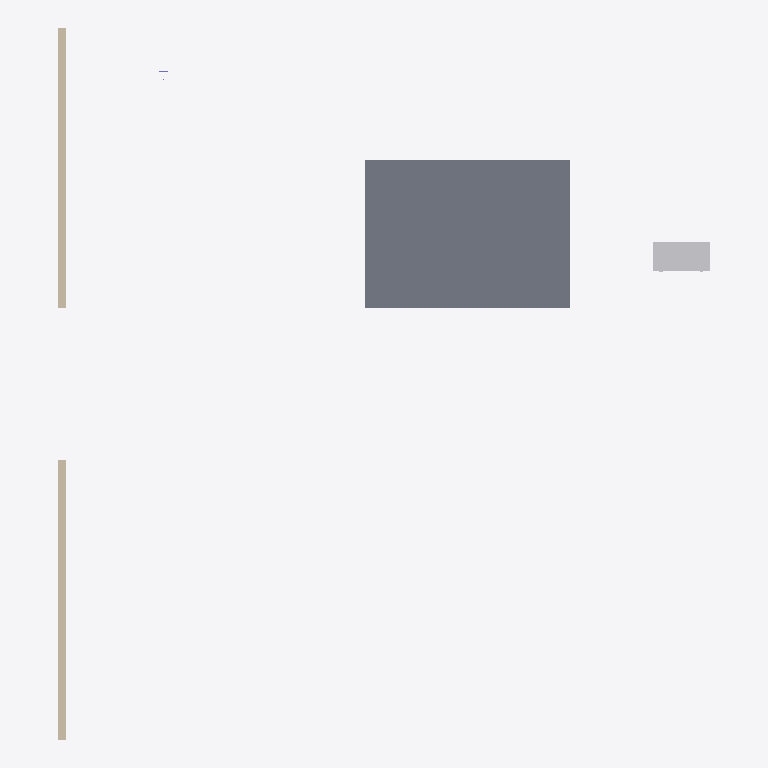
Plan cut of the same IFC building model at storey 'Level 1' (level 0.00 m, cut at 1.40 m), seen from above with north up, elements coloured by IFC class (only those large enough to see are counted): 2 walls (beige), 1 slab (grey), 1 other element (light grey). Cut surfaces are drawn darker.
Extent 17.9 m × 19.6 m × 10.5 m (x, y, z). Storeys (2): Level 1 at 0.00 m; Level 2 at 4.00 m. Elements (7): 4 IfcWallStandardCase, 1 IfcColumn, 1 IfcFurnishingElement, 1 IfcSlab.

HEADER;
FILE_DESCRIPTION(('ViewDefinition [CoordinationView, QuantityTakeOffAddOnView]'),'2;1');
FILE_NAME('0001','2020-04-11T22:05:02',(''),(''),'The EXPRESS Data Manager Version 5.02.0100.07 : ','20160225_1515(x64) - Exporter 17.0.416.0 - Alter','');
FILE_SCHEMA(('IFC2X3'));
ENDSEC;
DATA;
#110=IFCPROJECT('0iZfQ6ZXjBbx8pLubTLRhj',#41,'0001',$,$,'Project Name','Project  Status',(#99,#107),#94);
#2277=IFCSITE('0iZfQ6ZXjBbx8pLubTLRhl',#41,'Default',$,'',#2276,$,$,.ELEMENT.,(42,21,31,181945),(-71,-3,-24,-263305),0.0,$,$);
#130=IFCBUILDING('0iZfQ6ZXjBbx8pLubTLRhi',#41,'',$,$,#32,$,'',.ELEMENT.,$,$,#126);
#139=IFCBUILDINGSTOREY('0iZfQ6ZXjBbx8pLucYgdOI',#41,'Level 1',$,$,#137,$,'Level 1',.ELEMENT.,0.0);
#145=IFCBUILDINGSTOREY('0iZfQ6ZXjBbx8pLucYgdiq',#41,'Level 2',$,$,#144,$,'Level 2',.ELEMENT.,4000.0);
#589=IFCSLAB('3qheA_xNb8kR_NLkmWoNKH',#41,'Floor:Generic Floor - 400mm:333907',$,'Floor:Generic Floor - 400mm',#567,#587,'333907',.FLOOR.);
#191=IFCWALLSTANDARDCASE('3qheA_xNb8kR_NNkqWoNeS',#41,'Basic Wall:Generic - 200mm:333662',$,'Basic Wall:Generic - 200mm:249',#150,#187,'333662');
#2141=IFCWALLSTANDARDCASE('087w4TFPb6SPW54GwxTUDZ',#41,'Basic Wall:Generic - 200mm:334291',$,'Basic Wall:Generic - 200mm:249',#2112,#2139,'334291');
#2048=IFCFURNISHINGELEMENT('3qheA_xNb8kR_NLkmWoNKg',#41,'M_Desk:1525 x 762mm:333928',$,'1525 x 762mm',#2047,#2042,'333928');
ENDSEC;
